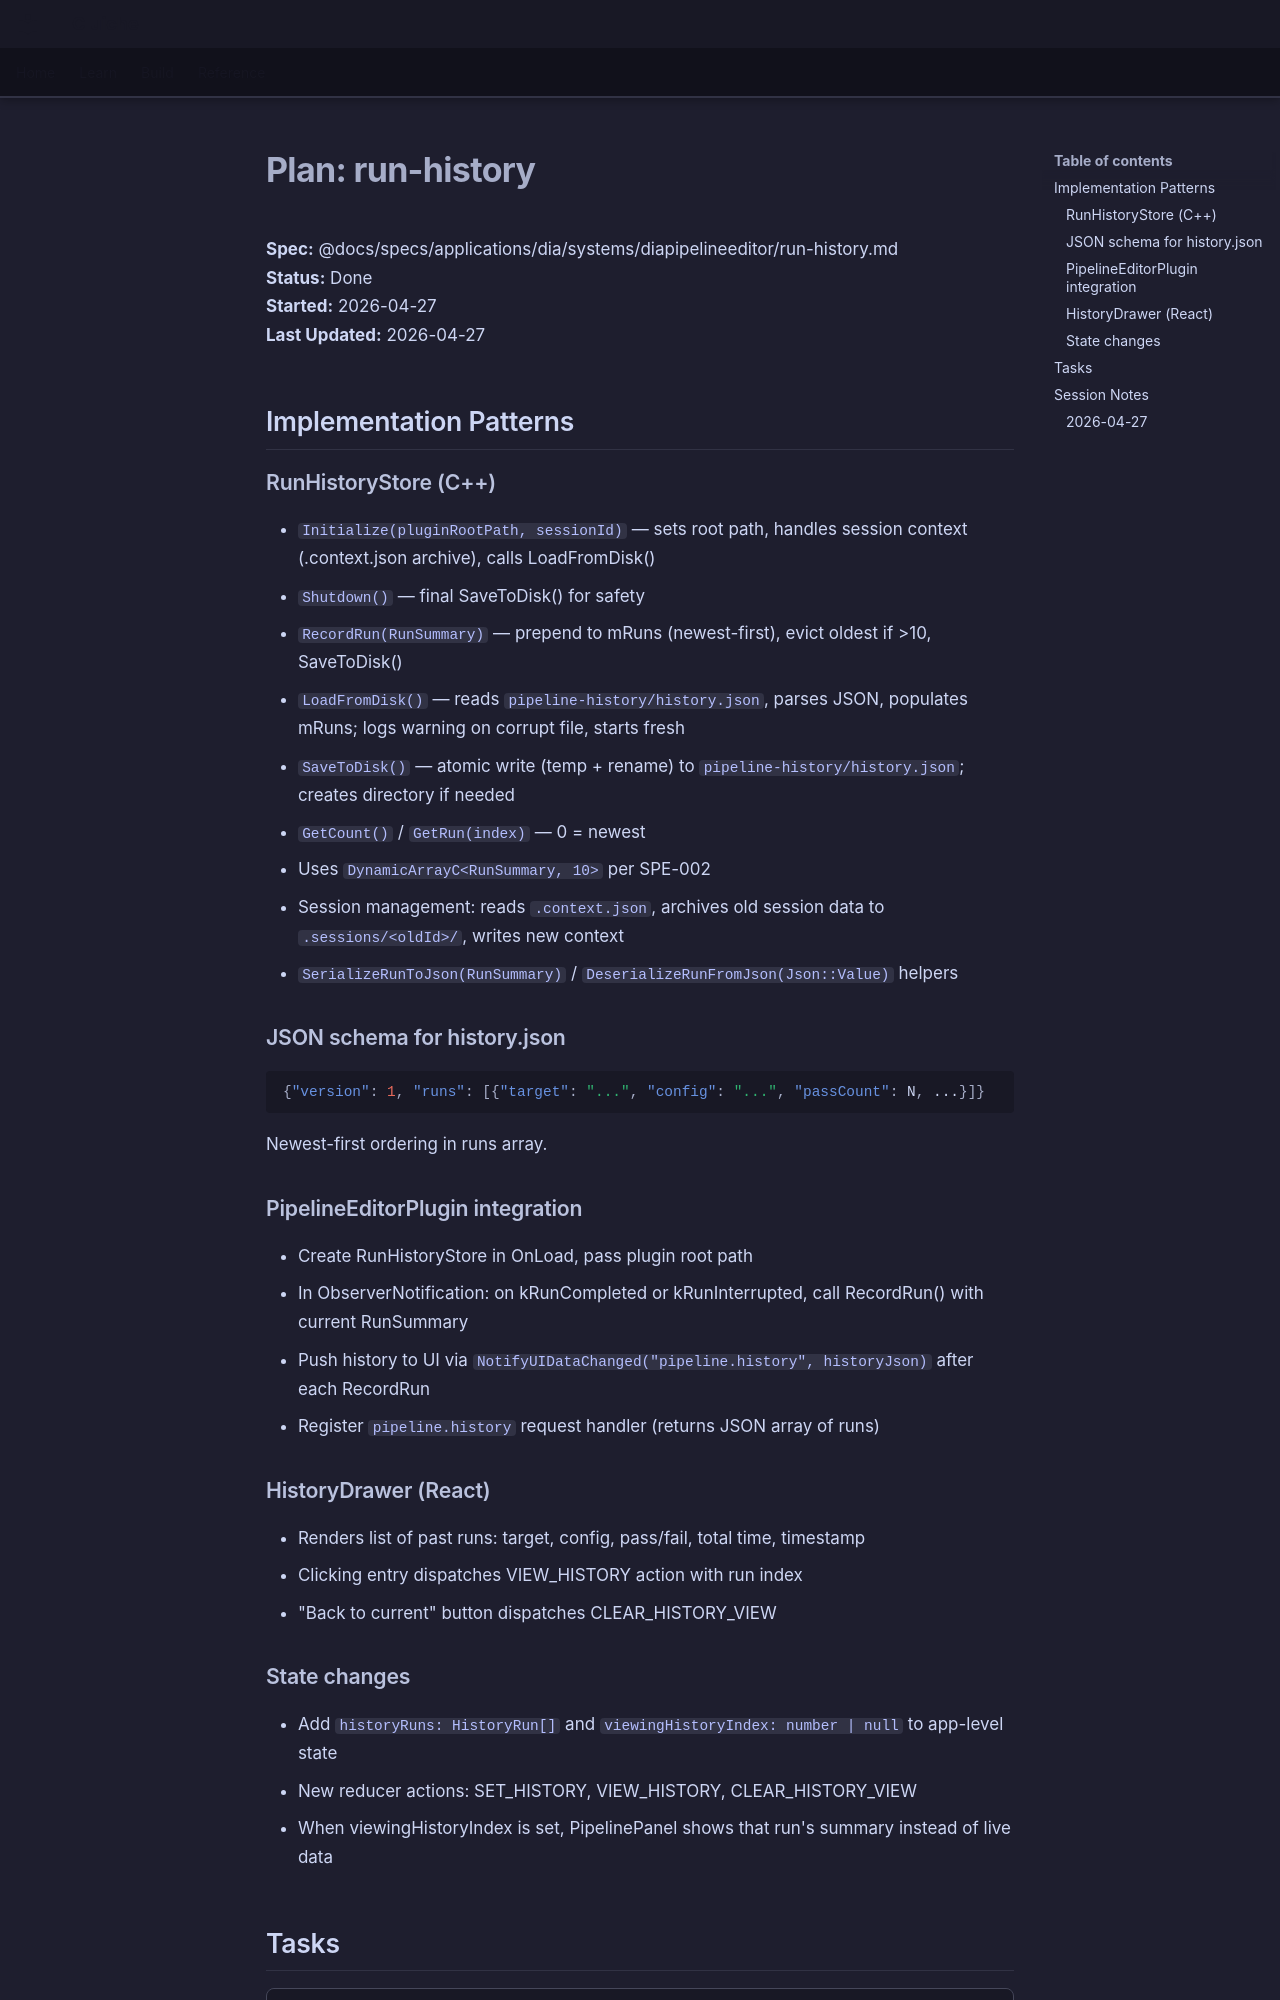

repository: LenihanConor/Cluiche · page: specs/applications/dia/systems/diapipelineeditor/run-history.plan/index.html · generator: mkdocs

# Plan: run-history

**Spec:** @docs/specs/applications/dia/systems/diapipelineeditor/run-history.md  
**Status:** Done  
**Started:** 2026-04-27  
**Last Updated:** 2026-04-27

## Implementation Patterns

### RunHistoryStore (C++)

- `Initialize(pluginRootPath, sessionId)` — sets root path, handles session context (.context.json archive), calls LoadFromDisk()
- `Shutdown()` — final SaveToDisk() for safety
- `RecordRun(RunSummary)` — prepend to mRuns (newest-first), evict oldest if >10, SaveToDisk()
- `LoadFromDisk()` — reads `pipeline-history/history.json`, parses JSON, populates mRuns; logs warning on corrupt file, starts fresh
- `SaveToDisk()` — atomic write (temp + rename) to `pipeline-history/history.json`; creates directory if needed
- `GetCount()` / `GetRun(index)` — 0 = newest
- Uses `DynamicArrayC<RunSummary, 10>` per SPE-002
- Session management: reads `.context.json`, archives old session data to `.sessions/<oldId>/`, writes new context
- `SerializeRunToJson(RunSummary)` / `DeserializeRunFromJson(Json::Value)` helpers

### JSON schema for history.json

```json
{"version": 1, "runs": [{"target": "...", "config": "...", "passCount": N, ...}]}
```

Newest-first ordering in runs array.

### PipelineEditorPlugin integration

- Create RunHistoryStore in OnLoad, pass plugin root path
- In ObserverNotification: on kRunCompleted or kRunInterrupted, call RecordRun() with current RunSummary
- Push history to UI via `NotifyUIDataChanged("pipeline.history", historyJson)` after each RecordRun
- Register `pipeline.history` request handler (returns JSON array of runs)

### HistoryDrawer (React)

- Renders list of past runs: target, config, pass/fail, total time, timestamp
- Clicking entry dispatches VIEW_HISTORY action with run index
- "Back to current" button dispatches CLEAR_HISTORY_VIEW

### State changes

- Add `historyRuns: HistoryRun[]` and `viewingHistoryIndex: number | null` to app-level state
- New reducer actions: SET_HISTORY, VIEW_HISTORY, CLEAR_HISTORY_VIEW
- When viewingHistoryIndex is set, PipelinePanel shows that run's summary instead of live data
